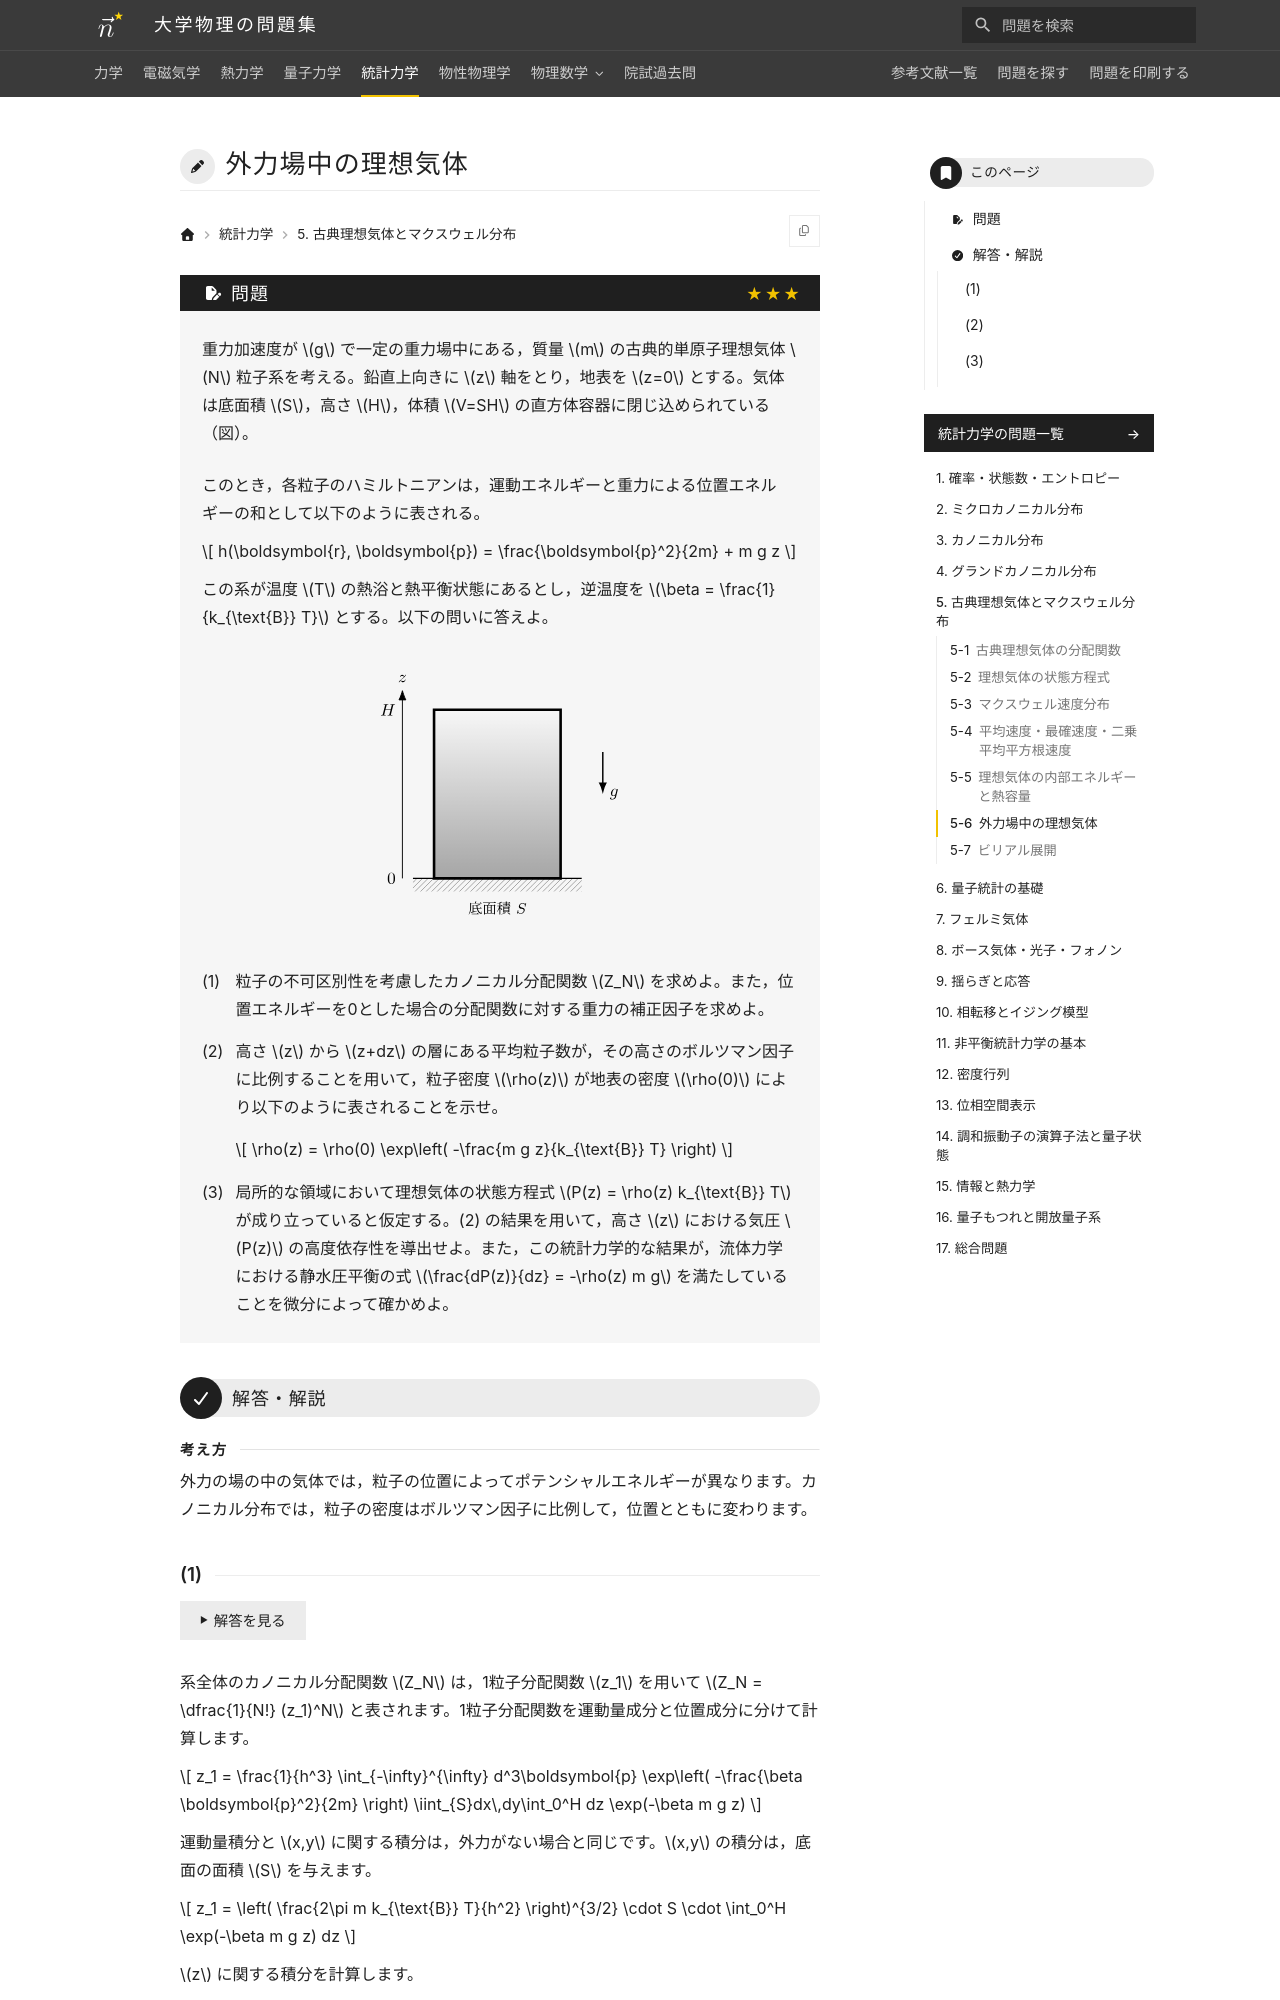

repository: Nanana-2/physics-site · page: 05statistical_mechanics/05/05_060/index.html · generator: mkdocs

---
tags:
  - 発展
---

# 外力場中の理想気体

## 問題
重力加速度が $g$ で一定の重力場中にある，質量 $m$ の古典的単原子理想気体 $N$ 粒子系を考える。鉛直上向きに $z$ 軸をとり，地表を $z=0$ とする。気体は底面積 $S$，高さ $H$，体積 $V=SH$ の直方体容器に閉じ込められている（図）。

このとき，各粒子のハミルトニアンは，運動エネルギーと重力による位置エネルギーの和として以下のように表される。

$$
h(\boldsymbol{r}, \boldsymbol{p}) = \frac{\boldsymbol{p}^2}{2m} + m g z
$$

この系が温度 $T$ の熱浴と熱平衡状態にあるとし，逆温度を $\beta = \frac{1}{k_{\text{B}} T}$ とする。以下の問いに答えよ。

<figure class="problem-figure" markdown>
![問題の図](../../assets/figures/statistical-mechanics/05_060-p-light.svg#only-light)
![問題の図](../../assets/figures/statistical-mechanics/05_060-p-dark.svg#only-dark)
</figure>

(1) 粒子の不可区別性を考慮したカノニカル分配関数 $Z_N$ を求めよ。また，位置エネルギーを0とした場合の分配関数に対する重力の補正因子を求めよ。

(2) 高さ $z$ から $z+dz$ の層にある平均粒子数が，その高さのボルツマン因子に比例することを用いて，粒子密度 $\rho(z)$ が地表の密度 $\rho(0)$ により以下のように表されることを示せ。

$$
\rho(z) = \rho(0) \exp\left( -\frac{m g z}{k_{\text{B}} T} \right)
$$

(3) 局所的な領域において理想気体の状態方程式 $P(z) = \rho(z) k_{\text{B}} T$ が成り立っていると仮定する。(2) の結果を用いて，高さ $z$ における気圧 $P(z)$ の高度依存性を導出せよ。また，この統計力学的な結果が，流体力学における静水圧平衡の式 $\frac{dP(z)}{dz} = -\rho(z) m g$ を満たしていることを微分によって確かめよ。

---

## 解答・解説

<div class="approach" markdown>
外力の場の中の気体では，粒子の位置によってポテンシャルエネルギーが異なります。カノニカル分布では，粒子の密度はボルツマン因子に比例して，位置とともに変わります。
</div>
